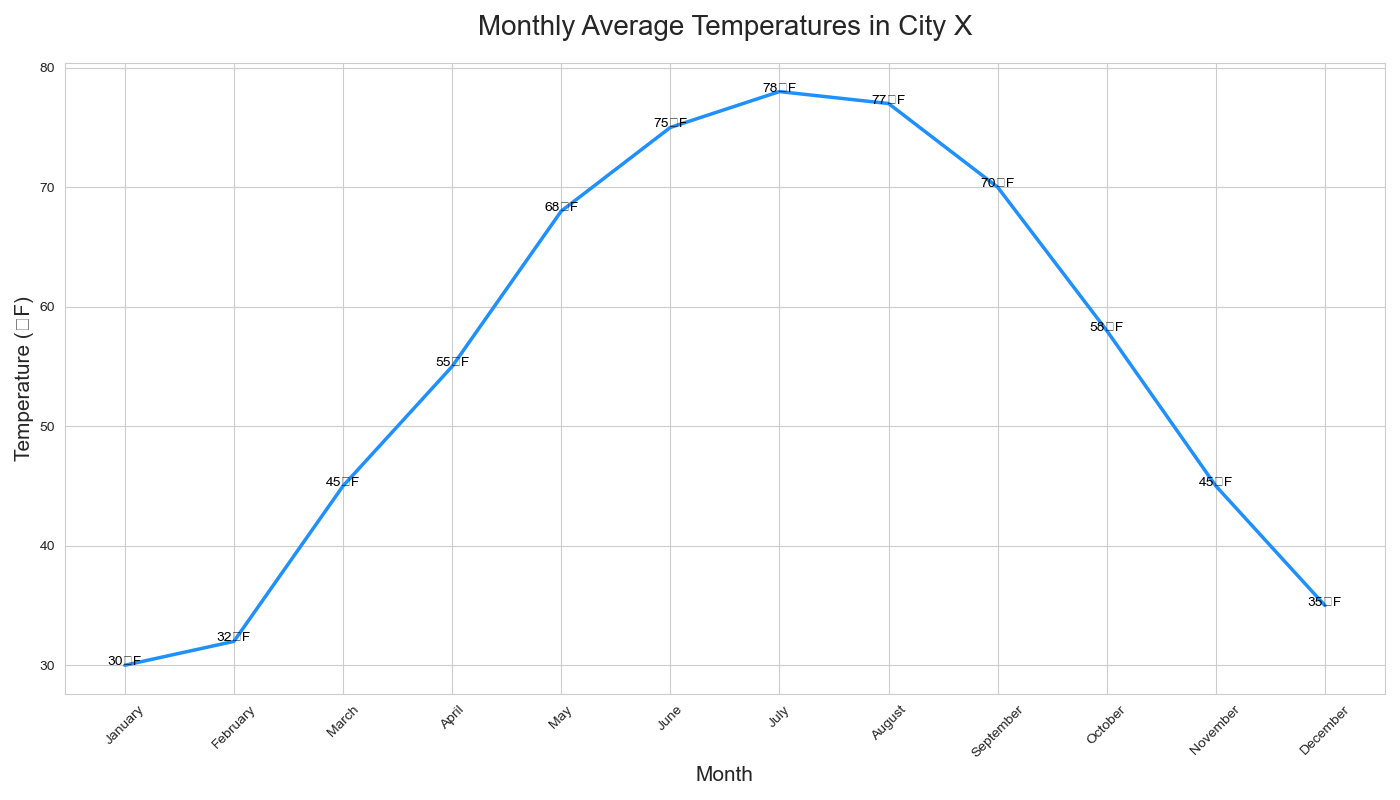

The table this chart was drawn from, first rows:
Month, Temperature
January, 30
February, 32
March, 45
April, 55
May, 68
June, 75
July, 78
August, 77
September, 70
October, 58
November, 45
December, 35
